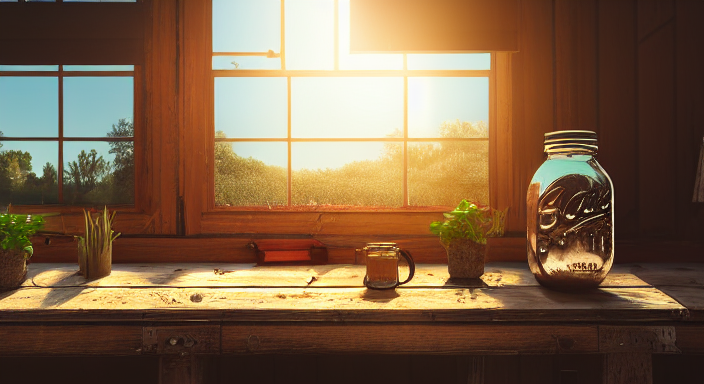
Generation parameters embedded in this image by AUTOMATIC1111 Stable Diffusion web UI or a fork of it (Forge, ...) (PNG 'parameters' text chunk):
tiny farm, inside big mason jar, on top of old granit desk, dusty, 4k, 8k, photography, photo realistic, intricate, realistic, Canon D50
Steps: 145, Sampler: Euler a, CFG scale: 7.5, Seed: 2789675621, Size: 704x384